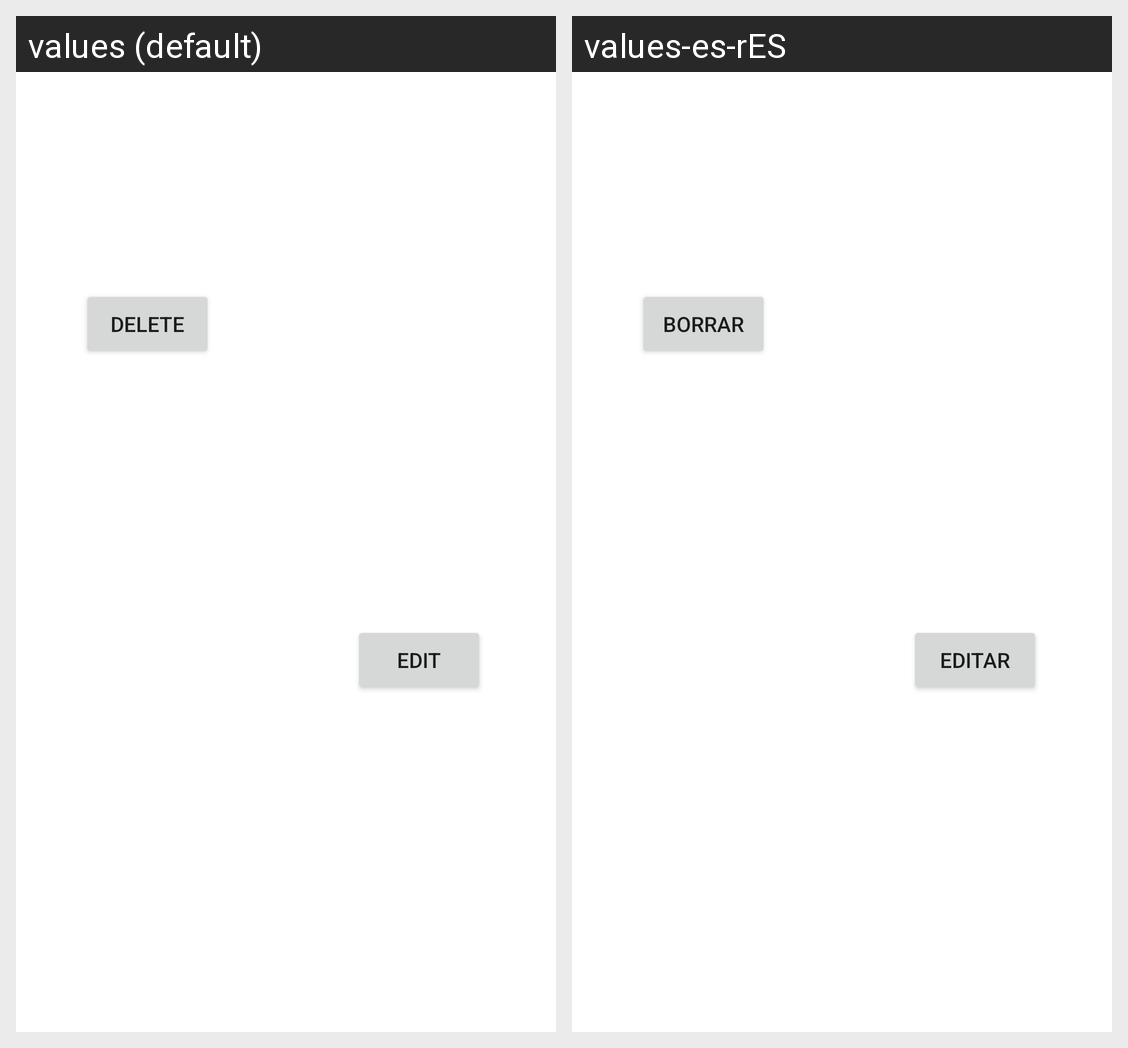

Locale-by-locale string values for the Android screen shown in this grid:
Android screen res/layout/activity_item.xml rendered under 2 locales, left to right: values (default), values-es-rES. Device: Nexus 5 (rendered at 1080×1920; each locale shown at half size, 540×960, under a caption strip naming it); theme Theme.FunZones.
Strings drawn on this screen, with the default value and each locale's value (text and hints the layout hard-codes, and strings that could not be matched under every locale, appear in the picture but are not listed):

Edit
  values: Edit
  values-es-rES: Editar

Delete
  values: Delete
  values-es-rES: Borrar
